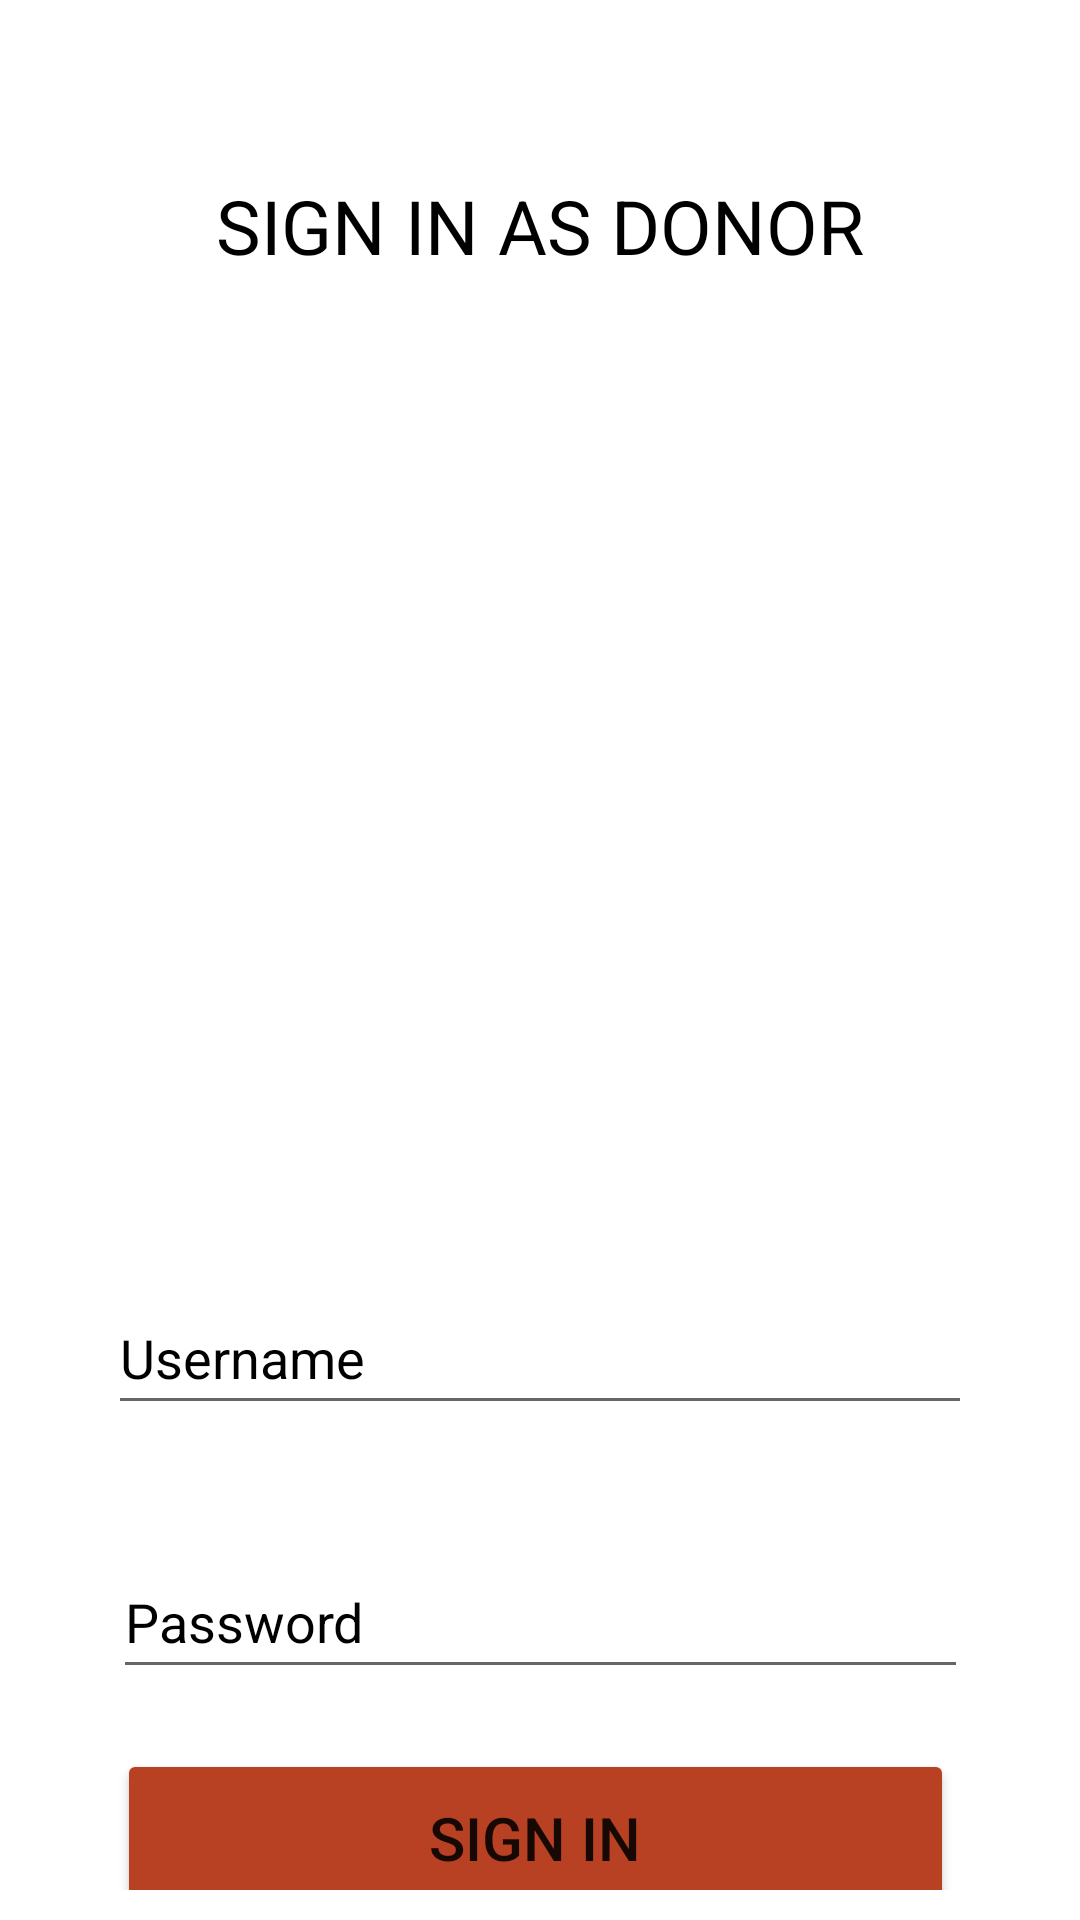

Write the Android layout XML for this screen, with the resource values it uses.
<!-- AndroidManifest.xml: application theme Theme.MAD_PROJECT_HOPE -->
<!-- res/layout/activity_sign_in_donor_x.xml -->
<?xml version="1.0" encoding="utf-8"?>
<LinearLayout xmlns:android="http://schemas.android.com/apk/res/android"
    xmlns:app="http://schemas.android.com/apk/res-auto"
    xmlns:tools="http://schemas.android.com/tools"
    android:layout_width="match_parent"
    android:layout_height="match_parent"
    android:background="@color/black"
    android:visibility="visible">

    <androidx.constraintlayout.widget.ConstraintLayout
        android:layout_width="match_parent"
        android:layout_height="match_parent"
        android:background="#fff"
        android:orientation="vertical"
        android:padding="10dp">

        <TextView
            android:id="@+id/textView"
            android:layout_width="wrap_content"
            android:layout_height="wrap_content"
            android:layout_marginTop="60dp"
            android:layout_marginBottom="61dp"
            android:drawablePadding="50dp"
            android:gravity="center"
            android:text="SIGN IN AS DONOR"
            android:textColor="@color/black"
            android:textSize="25dp"
            app:layout_constraintBottom_toTopOf="@+id/imageView"
            app:layout_constraintEnd_toEndOf="parent"
            app:layout_constraintStart_toStartOf="parent"
            app:layout_constraintTop_toTopOf="parent" />

        <EditText
            android:id="@+id/untxt"
            android:layout_width="288dp"
            android:layout_height="48dp"
            android:layout_marginTop="10dp"
            android:layout_marginBottom="20dp"

            android:ems="10"
            android:hint="Username"
            android:importantForAutofill="no"
            android:inputType="textPersonName"
            android:textColorHint="@color/black"
            app:layout_constraintBottom_toTopOf="@+id/txtpassword"
            app:layout_constraintEnd_toEndOf="parent"
            app:layout_constraintStart_toStartOf="parent"
            app:layout_constraintTop_toBottomOf="@+id/imageView" />

        <EditText
            android:id="@+id/txtpassword"
            android:layout_width="285dp"
            android:layout_height="48dp"
            android:layout_marginTop="20dp"
            android:layout_marginBottom="20dp"

            android:ems="10"
            android:hint="Password"
            android:importantForAutofill="no"
            android:inputType="textPassword"
            android:textColorHint="@color/black"
            app:layout_constraintBottom_toTopOf="@+id/loginbtn"
            app:layout_constraintEnd_toEndOf="parent"
            app:layout_constraintStart_toStartOf="parent"
            app:layout_constraintTop_toBottomOf="@+id/untxt" />

        <Button
            android:id="@+id/loginbtn"
            android:layout_width="279dp"
            android:layout_height="59dp"
            android:backgroundTint="@color/purple_500"
            android:text="Sign in"
            android:textSize="20dp"
            app:layout_constraintBottom_toBottomOf="parent"
            app:layout_constraintEnd_toEndOf="parent"
            app:layout_constraintHorizontal_bias="0.477"
            app:layout_constraintStart_toStartOf="parent"
            app:layout_constraintTop_toBottomOf="@+id/txtpassword"
            app:layout_constraintVertical_bias="0.437" />

        <ImageView
            android:id="@+id/imageView"
            android:layout_width="220dp"
            android:layout_height="220dp"
            android:layout_marginTop="14dp"
            android:layout_marginBottom="30dp"
            app:layout_constraintBottom_toTopOf="@+id/untxt"
            app:layout_constraintEnd_toEndOf="parent"
            app:layout_constraintStart_toStartOf="parent"
            app:layout_constraintTop_toBottomOf="@+id/textView"
            app:srcCompat="@drawable/profile" />

    </androidx.constraintlayout.widget.ConstraintLayout>
</LinearLayout>
<!-- resources referenced by this layout -->
<resources>
  <color name="black">#FF000000</color>
  <color name="purple_500">#B84023</color>
  <style name="Theme.MAD_PROJECT_HOPE" parent="Theme.MaterialComponents.DayNight.DarkActionBar">
          
          <item name="colorPrimary">@color/purple_500</item>
          <item name="colorPrimaryVariant">@color/purple_700</item>
          <item name="colorOnPrimary">@color/white</item>
          
          <item name="colorSecondary">@color/teal_200</item>
          <item name="colorSecondaryVariant">@color/teal_700</item>
          <item name="colorOnSecondary">@color/black</item>
          
          <item name="android:statusBarColor">?attr/colorPrimaryVariant</item>
          
      </style>
  <color name="purple_700">#B84023</color>
  <color name="white">#FFFFFFFF</color>
  <color name="teal_200">#B84023</color>
  <color name="teal_700">#FF018786</color>
</resources>
